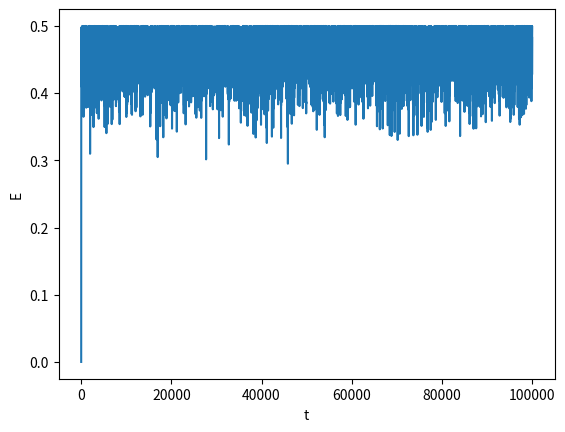
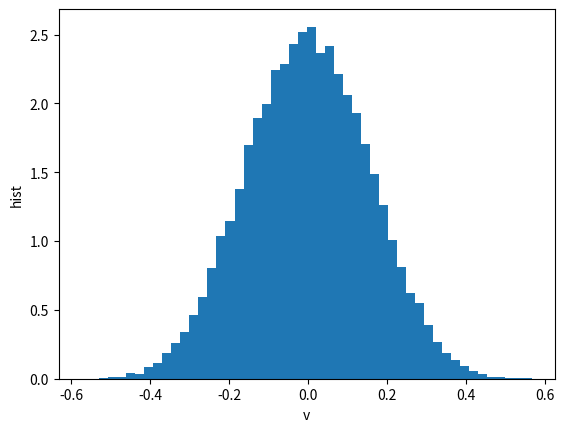
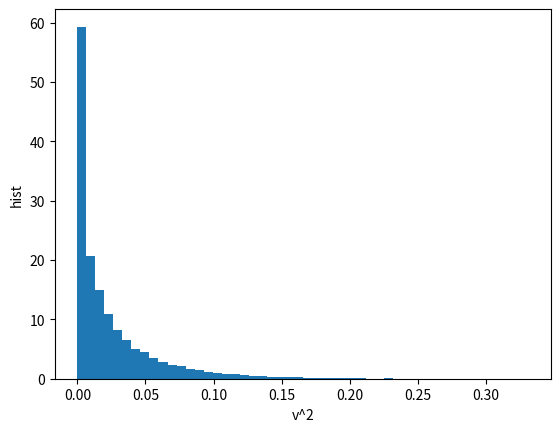

Source code (Python) for these figures, in order:
import numpy as np
import matplotlib.pyplot as plt

N = 40
E0 = 10
d0 = 0.5
Ed0 = 0.5
Nt = 100000
Nt_stab = 1000

v0 = np.sqrt(2 * E0) / N

E = np.empty((Nt + 1, 1))
v = np.empty((N, Nt + 1))

#rnd = np.random.rand(Nt, 1)
E[0] = np.sum(np.power(v, 2)) / 2
v[:, 0] = np.squeeze(np.ones((N, 1))) * v0
Ed = Ed0
for ti in range(Nt):
	d = (np.random.rand() * 2 - 1) * d0
	pi = np.random.randint(N)
	v[:, ti + 1] = v[:, ti]
	
	v[pi, ti + 1] = v[pi, ti + 1] + d
	Enew = np.sum(np.power(v[:, ti + 1], 2)) / 2
	Ed_new = Ed - (Enew - E[ti])
	
	if(Ed_new > 0):
		E[ti + 1] = Enew
		Ed = Ed_new
	else:
		E[ti + 1] = E[ti]
		v[pi, ti + 1] = v[pi, ti + 1] - d
		
	print((ti + 1) / (Nt))

plt.figure()
plt.plot(range(Nt + 1), E)
plt.xlabel('t')
plt.ylabel('E')

plt.figure()
plt.hist(v[:, Nt_stab : ].flatten(), bins=50, density=True)
plt.xlabel('v')
plt.ylabel('hist')

plt.figure()
plt.hist(np.power(v[:, Nt_stab : ].flatten(), 2), bins=50, density=True)
plt.xlabel('v^2')
plt.ylabel('hist')

plt.show()
